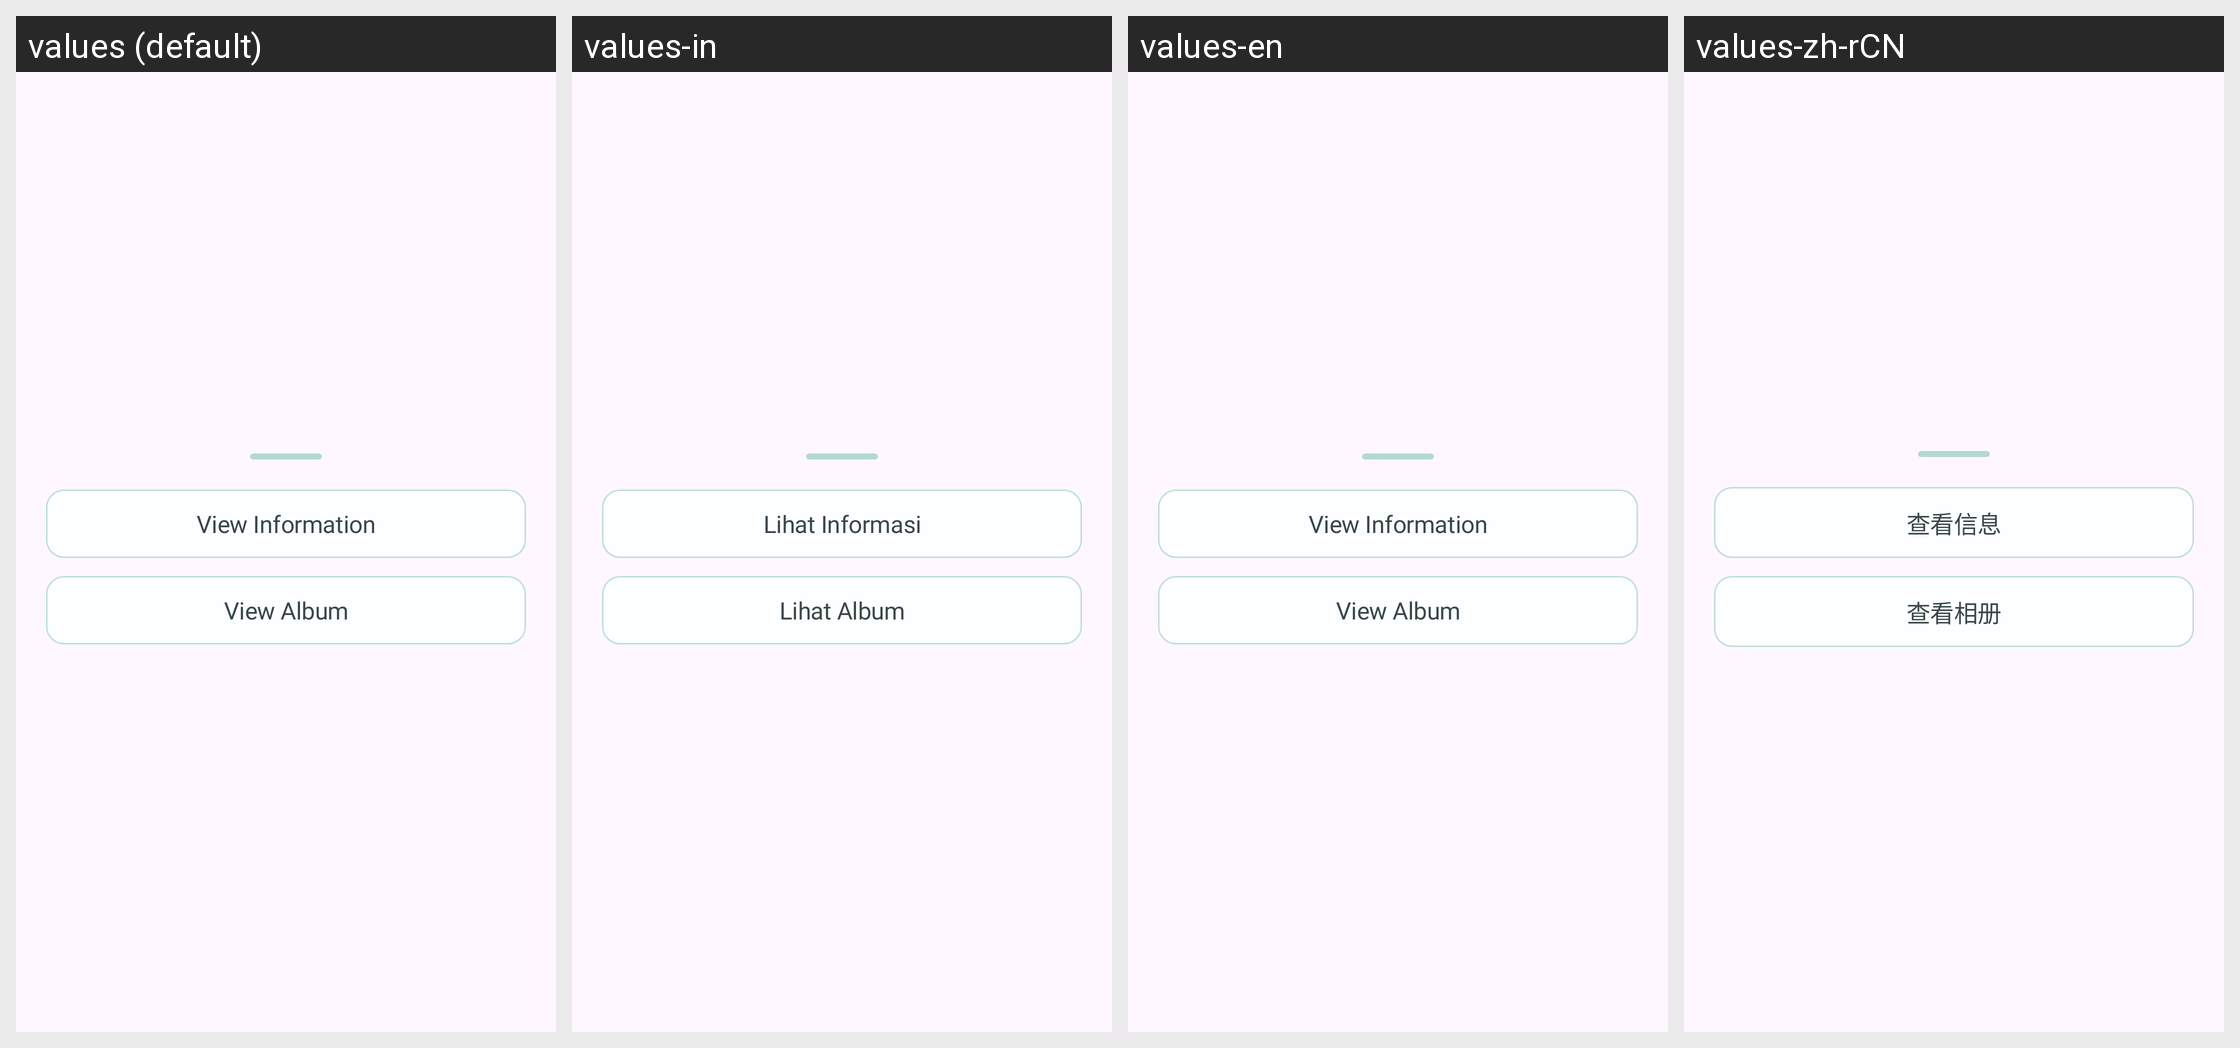

For this localized Android screen grid, give each drawn string resource with its value in every locale shown.
Android screen res/layout/b_sheet_memory_more.xml rendered under 4 locales, left to right: values (default), values-in, values-en, values-zh-rCN. Device: Nexus 5 (rendered at 1080×1920; each locale shown at half size, 540×960, under a caption strip naming it); theme Theme.Roadcapture.
Other locales in the repository, not shown: values-ar, values-de, values-es, values-fr, values-hi, values-ja, values-ko, values-pt, values-ru.
Strings drawn on this screen, with the default value and each locale's value (text and hints the layout hard-codes, and strings that could not be matched under every locale, appear in the picture but are not listed):

view_info
  values: View Information
  values-in: Lihat Informasi
  values-en: View Information
  values-zh-rCN: 查看信息

view_album
  values: View Album
  values-in: Lihat Album
  values-en: View Album
  values-zh-rCN: 查看相册
